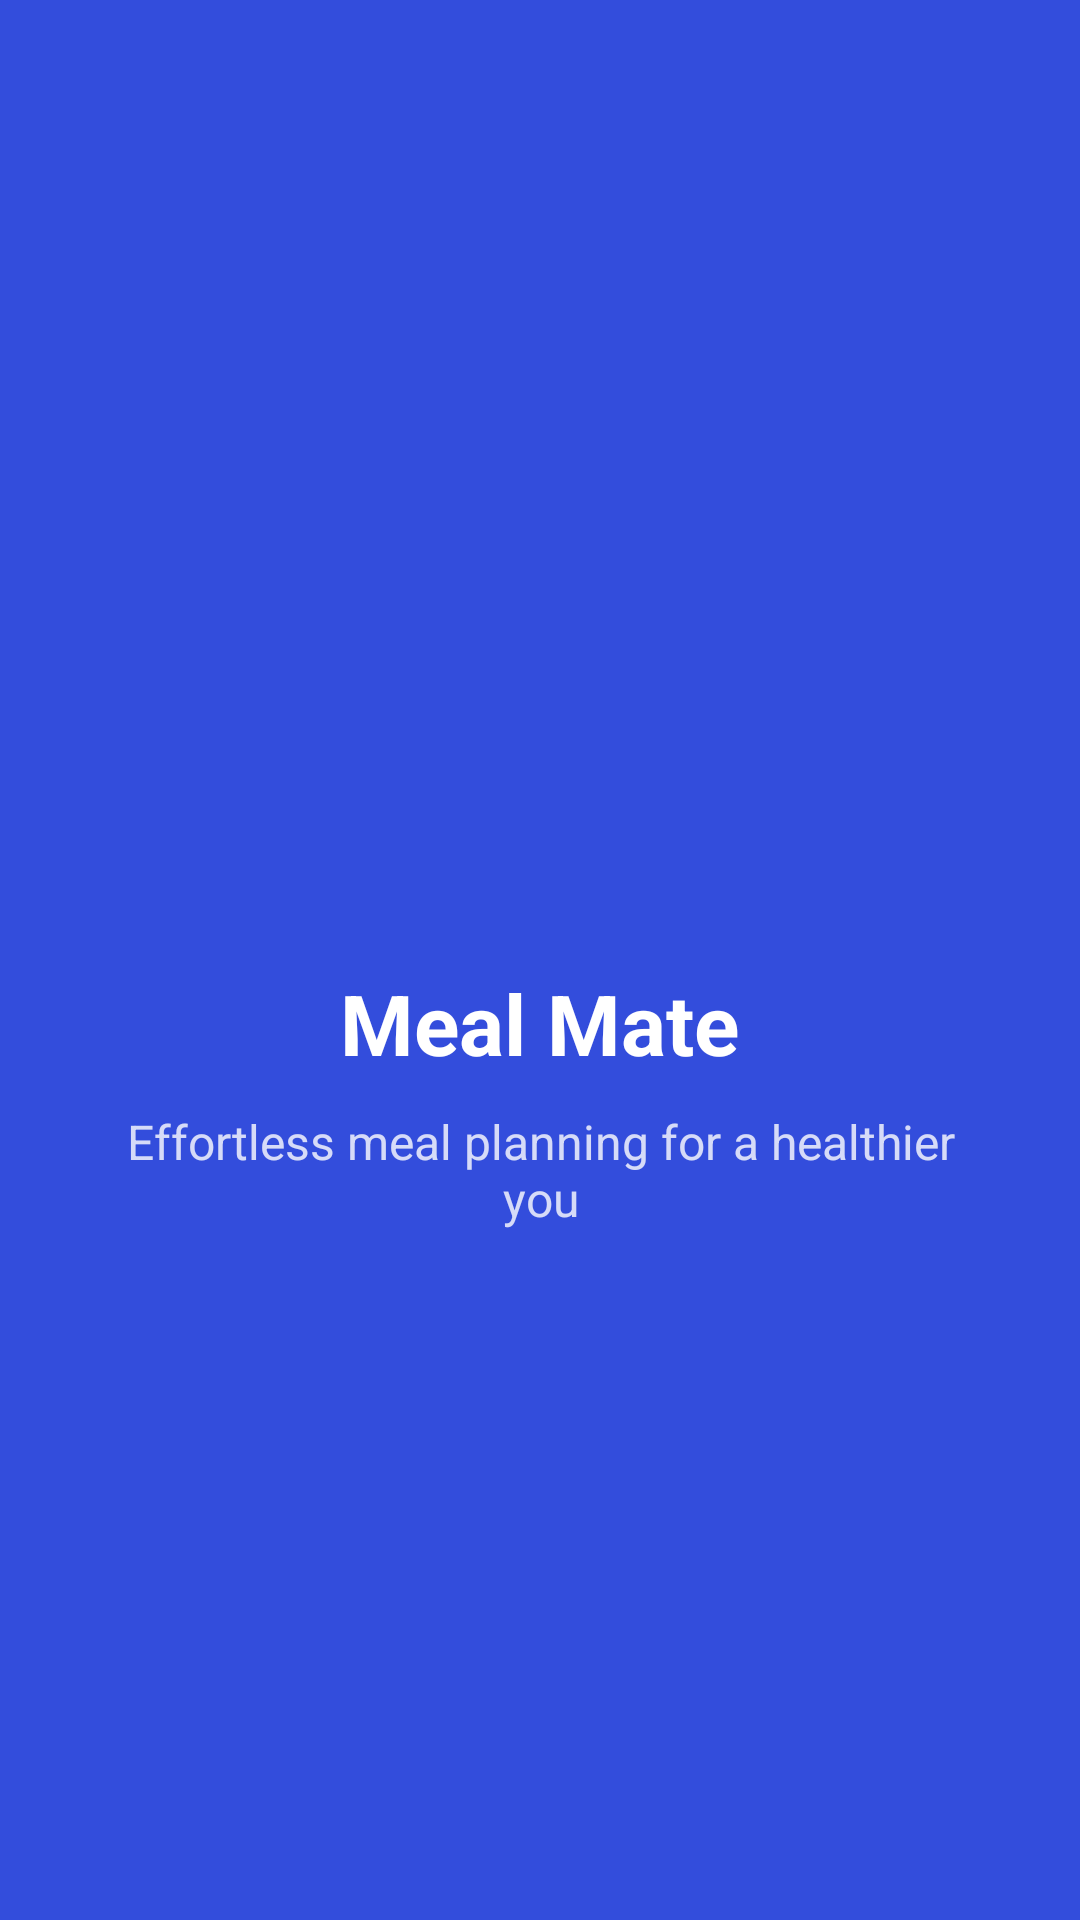

Android layout source for this screen:
<!-- AndroidManifest.xml: application theme Theme.AppCompat.Light.NoActionBar -->
<!-- res/layout/activity_welcome.xml -->
<?xml version="1.0" encoding="utf-8"?>
<LinearLayout xmlns:android="http://schemas.android.com/apk/res/android"
    android:layout_width="match_parent"
    android:layout_height="match_parent"
    android:gravity="center"
    android:orientation="vertical"
    android:background="@color/primaryColor"
    android:padding="32dp">

    
    <ImageView
        android:layout_width="120dp"
        android:layout_height="120dp"
        android:src="@mipmap/logo"
        android:contentDescription="@string/appName"
        android:scaleType="centerInside"
        android:elevation="8dp"
        android:layout_marginBottom="5dp"/>

    
    <TextView
        android:layout_width="wrap_content"
        android:layout_height="wrap_content"
        android:text="@string/appName"
        android:textColor="@android:color/white"
        android:textSize="28sp"
        android:textStyle="bold"
        android:gravity="center"
        android:layout_marginBottom="10dp"/>

    
    <TextView
        android:layout_width="wrap_content"
        android:layout_height="wrap_content"
        android:text="@string/welcome_subtitle"
        android:textColor="@android:color/white"
        android:textSize="16sp"
        android:gravity="center"
        android:alpha="0.8"
        android:layout_marginBottom="32dp"/>

</LinearLayout>
<!-- resources referenced by this layout -->
<resources>
  <color name="primaryColor">#334DDC</color>
  <string name="appName">Meal Mate</string>
  <string name="welcome_subtitle">Effortless meal planning for a healthier you</string>
</resources>
